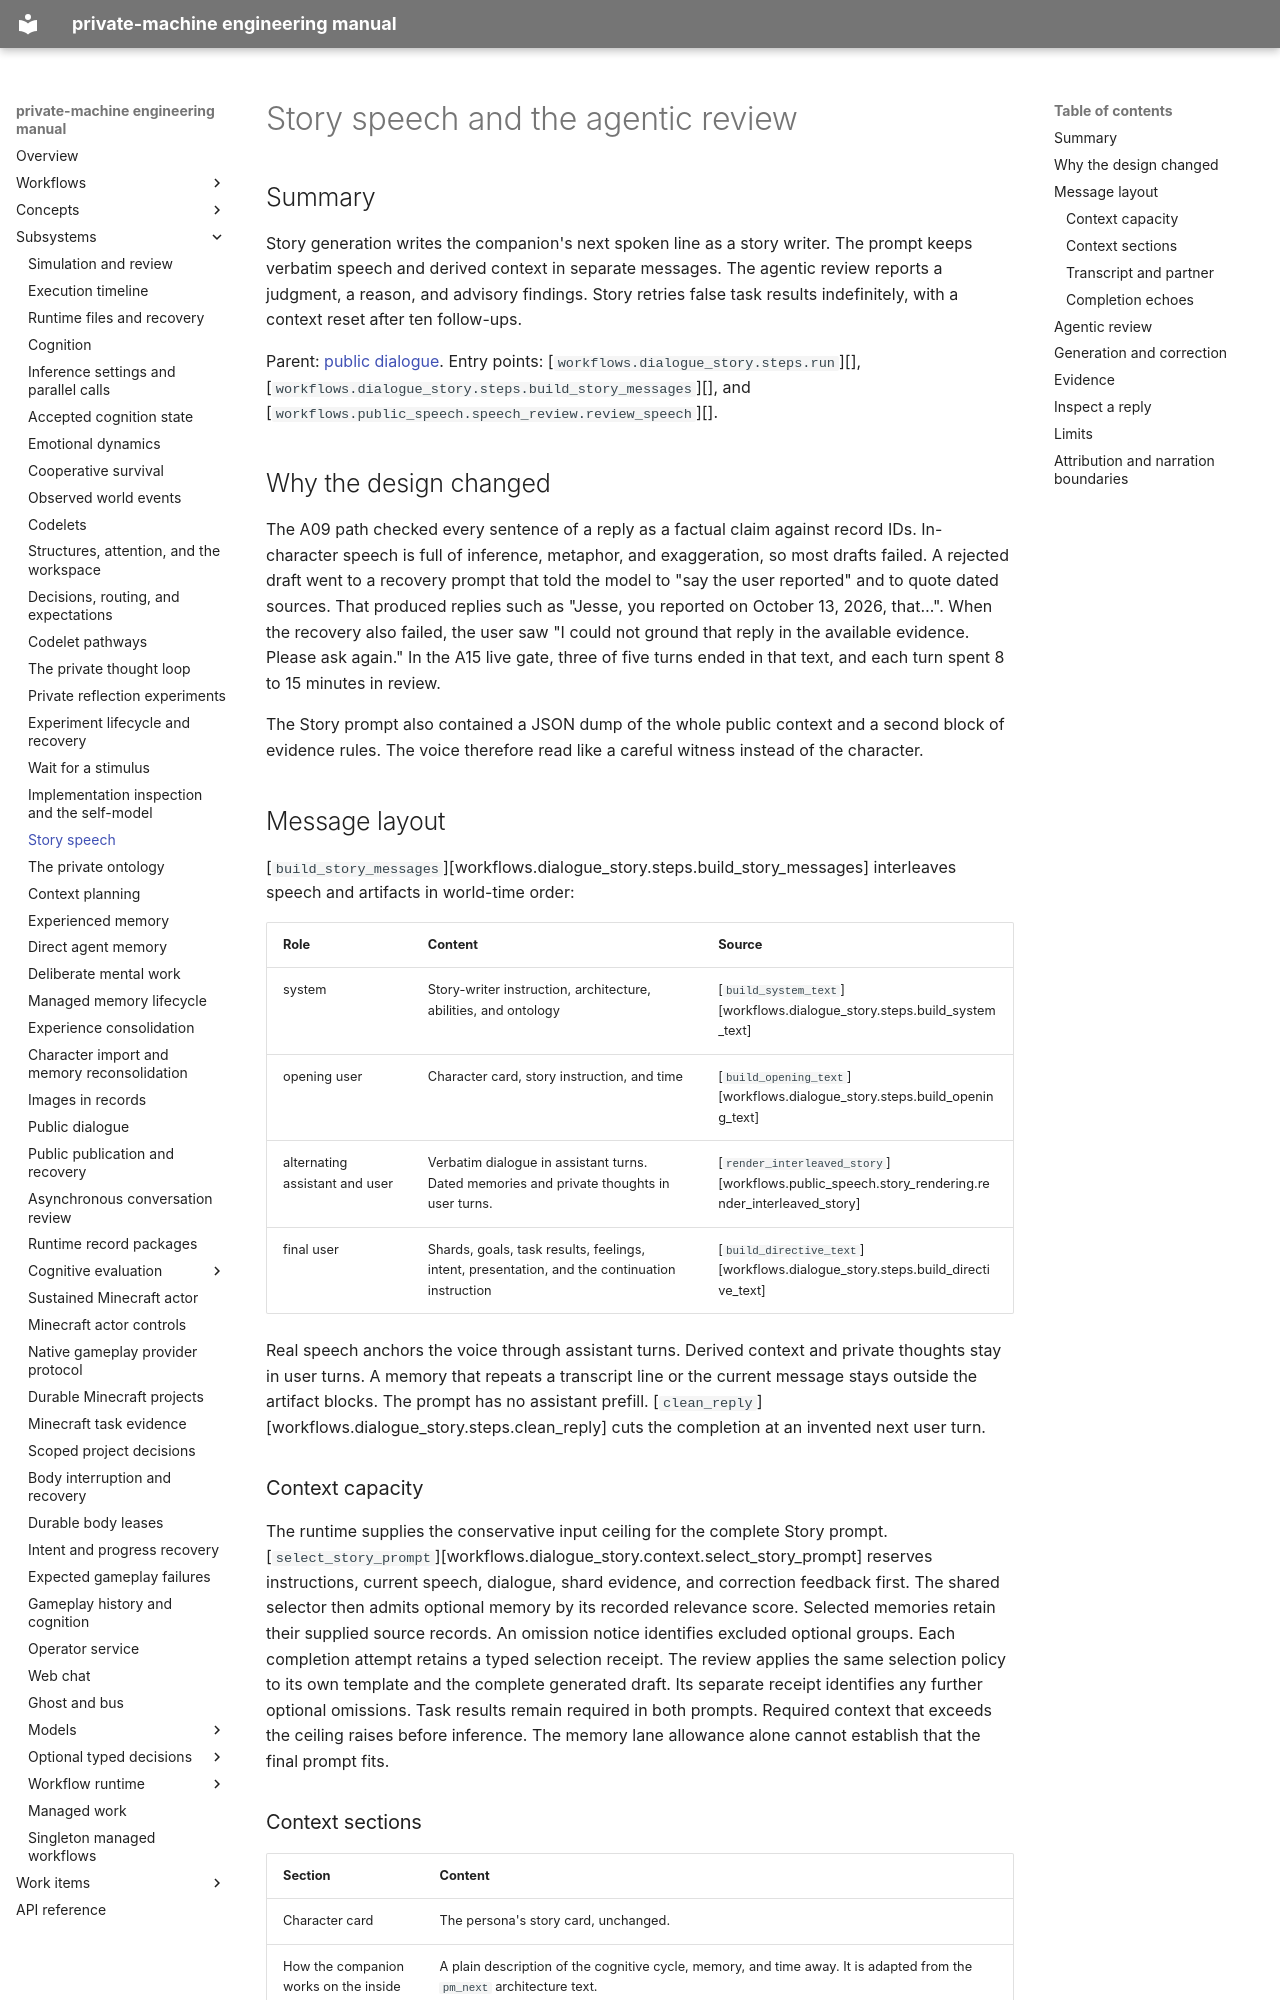

repository: flamingrickpat/private-machine · page: subsystems/story-speech.html · generator: mkdocs

# Story speech and the agentic review

## Summary

Story generation writes the companion's next spoken line as a story writer.
The prompt keeps verbatim speech and derived context in separate messages.
The agentic review reports a judgment, a reason, and advisory findings.
Story retries false task results indefinitely, with a context reset after ten follow-ups.

Parent: [public dialogue](public-dialogue.md).
Entry points: [`workflows.dialogue_story.steps.run`][], [`workflows.dialogue_story.steps.build_story_messages`][], and [`workflows.public_speech.speech_review.review_speech`][].

## Why the design changed

The A09 path checked every sentence of a reply as a factual claim against record IDs.
In-character speech is full of inference, metaphor, and exaggeration, so most drafts failed.
A rejected draft went to a recovery prompt that told the model to "say the user reported" and to quote dated sources.
That produced replies such as "Jesse, you reported on October 13, 2026, that…".
When the recovery also failed, the user saw "I could not ground that reply in the available evidence. Please ask again."
In the A15 live gate, three of five turns ended in that text, and each turn spent 8 to 15 minutes in review.

The Story prompt also contained a JSON dump of the whole public context and a second block of evidence rules.
The voice therefore read like a careful witness instead of the character.

## Message layout

[`build_story_messages`][workflows.dialogue_story.steps.build_story_messages] interleaves speech and artifacts in world-time order:

| Role | Content | Source |
| --- | --- | --- |
| system | Story-writer instruction, architecture, abilities, and ontology | [`build_system_text`][workflows.dialogue_story.steps.build_system_text] |
| opening user | Character card, story instruction, and time | [`build_opening_text`][workflows.dialogue_story.steps.build_opening_text] |
| alternating assistant and user | Verbatim dialogue in assistant turns. Dated memories and private thoughts in user turns. | [`render_interleaved_story`][workflows.public_speech.story_rendering.render_interleaved_story] |
| final user | Shards, goals, task results, feelings, intent, presentation, and the continuation instruction | [`build_directive_text`][workflows.dialogue_story.steps.build_directive_text] |

Real speech anchors the voice through assistant turns. Derived context and private thoughts stay in user turns.
A memory that repeats a transcript line or the current message stays outside the artifact blocks.
The prompt has no assistant prefill.
[`clean_reply`][workflows.dialogue_story.steps.clean_reply] cuts the completion at an invented next user turn.

### Context capacity

The runtime supplies the conservative input ceiling for the complete Story prompt.
[`select_story_prompt`][workflows.dialogue_story.context.select_story_prompt] reserves instructions, current speech, dialogue, shard evidence, and correction feedback first.
The shared selector then admits optional memory by its recorded relevance score.
Selected memories retain their supplied source records. An omission notice identifies excluded optional groups.
Each completion attempt retains a typed selection receipt.
The review applies the same selection policy to its own template and the complete generated draft.
Its separate receipt identifies any further optional omissions. Task results remain required in both prompts.
Required context that exceeds the ceiling raises before inference.
The memory lane allowance alone cannot establish that the final prompt fits.
